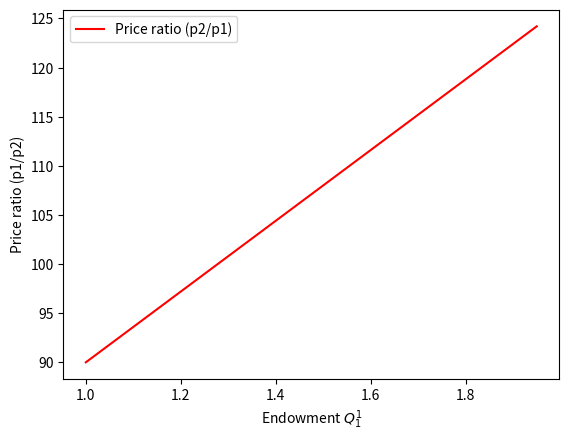
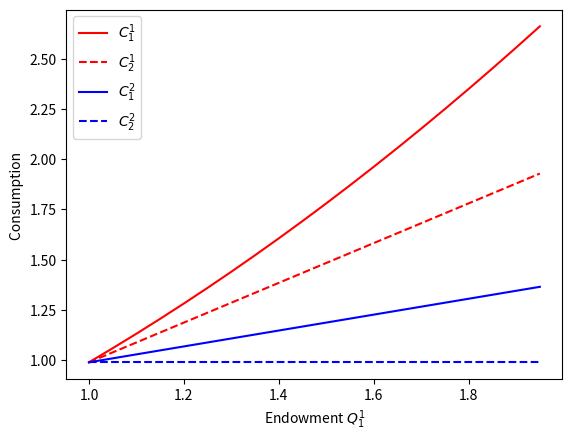
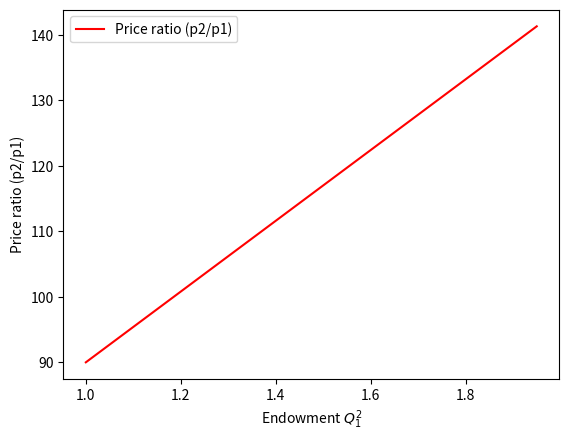
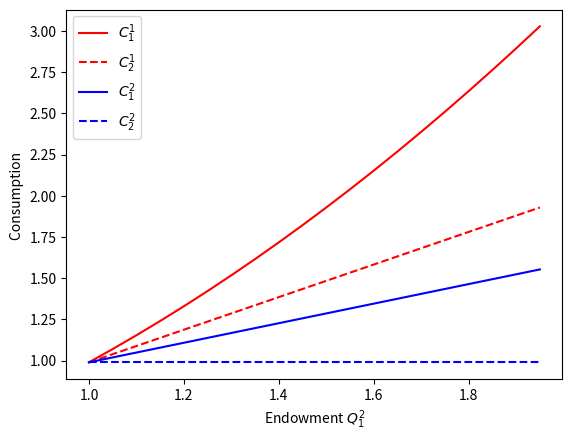
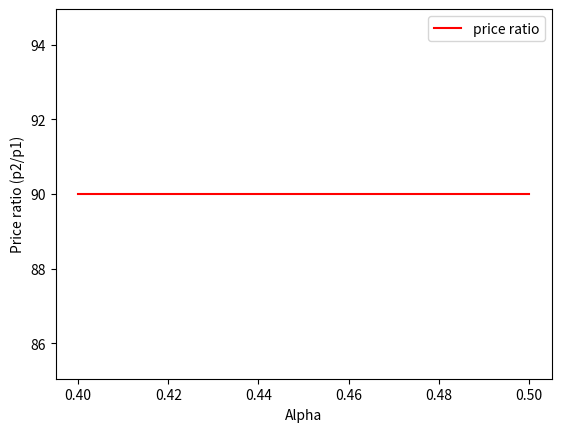
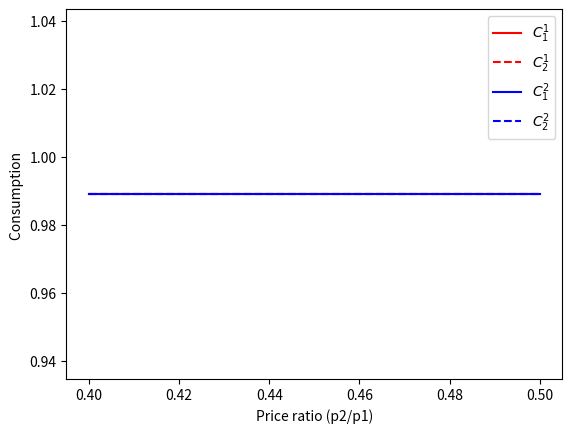

Recreate these plots in Python, in order.
# TWO PERIOD GENERAL EQUILIBRIUM MODEL 
# WITH TWO TYPES OF AGENTS IN TERMS OF
# ENDOWMENTS AND PREFERENCES (DISCOUNT RATE)
import numpy as np
import matplotlib.pyplot as plt


# KEY PARAMETERS

# PREFERENCE PARAMETERS
    
alpha = np.arange(0.4,0.6,0.1) # share of agents
pi1 = np.arange(0.1,1.0,0.1) # prob1
pi2 = ((1-pi1)/pi1) #prob2


# ENDOWMENTS
# NOTATION 12 - denotes agent 1 period 2 (see consumption function below)

Q11 = np.arange(1.0,2.0,0.05)
Q12 = np.arange(1.0,2.0,0.05)
Q21 = np.arange(1.0,2.0,0.05)
Q22 = np.arange(1.0,2.0,0.05)

# ix function for indexing shapes

Q11x,Q12x,Q21x,Q22x,alphax,pi1x,pi2x = np.ix_(Q11,Q12,Q21,Q22,alpha,pi1,pi2)

# p ratio - Solution to GE

Q11x.shape, Q12x.shape, Q21x.shape, Q22x.shape, alphax.shape, pi1x.shape, pi2x.shape

p = ((pi2x/pi1x)*(((alphax*Q11x)+((1-alphax)*Q12x))/((alphax*Q21x)+((1-alphax)*Q22x))))

C11 = (1/(1+(pi2x/pi1x)))*(Q11x*p*Q12x)
C12 = ((1/p)*((pi2x/pi1x))/(1+(pi2x/pi1x)))*(Q11x*p*Q12x)
C21 = (1/(1+((pi2x/pi1x))))*(Q21x*p*Q22x)
C22 = ((1/p)*((pi2x/pi1x)))/(1+(pi2x/pi1x))*(Q21x*p*Q22x)



# PLOT 1: VARIATION OF ENDOWMENT of Agent Type 1 in period 1 ; added extra dim (,0)

p_1 = p[:,0,0,0,0,0,0]
C11_1 = C11[:,0,0,0,0,0,0]
C12_1 = C12[:,0,0,0,0,0,0]
C21_1 = C21[:,0,0,0,0,0,0]
C22_1 = C22[:,0,0,0,0,0,0]

fig1 = plt.figure(); ax1=fig1.add_subplot(1,1,1)
ax1.plot(Q11, p_1,'k-',color='r',label='Price ratio (p2/p1)')
ax1.legend(loc='best')
ax1.set_xlabel('Endowment $Q_{1}^{1}$')
ax1.set_ylabel('Price ratio (p1/p2)')

fig2 = plt.figure(); ax1=fig2.add_subplot(1,1,1)
ax1.plot(Q11,C11_1,'k-',color='r',label='$C_{1}^{1}$')
ax1.plot(Q11,C12_1,'k--',color='r',label='$C_{2}^{1}$')
ax1.plot(Q11,C21_1,'k-',color='b',label='$C_{1}^{2}$')
ax1.plot(Q11,C22_1,'k--',color='b',label='$C_{2}^{2}$')
ax1.legend(loc='best')
ax1.set_xlabel('Endowment $Q_{1}^{1}$')
ax1.set_ylabel('Consumption ')

# PLOT 2: VARIATION OF ENDOWMENT of Agent Type 1 in period 2

p_2   =   p[0,:,0,0,0,0,0]
C11_2 = C11[0,:,0,0,0,0,0]
C12_2 = C12[0,:,0,0,0,0,0]
C21_2 = C21[0,:,0,0,0,0,0]
C22_2 = C22[0,:,0,0,0,0,0]

fig3 = plt.figure(); ax1=fig3.add_subplot(1,1,1)
ax1.plot(Q12,p_2,'k-',color='r',label='Price ratio (p2/p1)')
ax1.legend(loc='best')
ax1.set_xlabel('Endowment $Q_{1}^{2}$')
ax1.set_ylabel('Price ratio (p2/p1)')

fig4 = plt.figure(); ax1=fig4.add_subplot(1,1,1)
ax1.plot(Q12,C11_2,'k-',color='r',label='$C_{1}^{1}$')
ax1.plot(Q12,C12_2,'k--',color='r',label='$C_{2}^{1}$')
ax1.plot(Q12,C21_2,'k-',color='b',label='$C_{1}^{2}$')
ax1.plot(Q12,C22_2,'k--',color='b',label='$C_{2}^{2}$')
ax1.legend(loc='best')
ax1.set_xlabel('Endowment $Q_{1}^{2}$')
ax1.set_ylabel('Consumption ')

# PLOT 3: VARIATION OF PREFERENCE PARAMETER alpha for Agent Type 1 in period 2

p_3   =   p[0,0,0,0,:,0,0]
C11_3 = C11[0,0,0,0,:,0,0]
C12_3 = C12[0,0,0,0,:,0,0]
C21_3 = C21[0,0,0,0,:,0,0]
C22_3 = C22[0,0,0,0,:,0,0]

fig5 = plt.figure(); ax1=fig5.add_subplot(1,1,1)
ax1.plot(alpha,p_3,'k-',color='r',label='price ratio')
ax1.legend(loc='best')
ax1.set_xlabel("Alpha")
ax1.set_ylabel("Price ratio (p2/p1)")

fig6 = plt.figure(); ax1=fig6.add_subplot(1,1,1)
ax1.plot(alpha,C11_3,'k-',color='r',label='$C_{1}^{1}$')
ax1.plot(alpha,C12_3,'k--',color='r',label='$C_{2}^{1}$')
ax1.plot(alpha,C21_3,'k-',color='b',label='$C_{1}^{2}$')
ax1.plot(alpha,C22_3,'k--',color='b',label='$C_{2}^{2}$')
ax1.legend(loc='best')
ax1.set_xlabel("Price ratio (p2/p1)")
ax1.set_ylabel('Consumption ')

